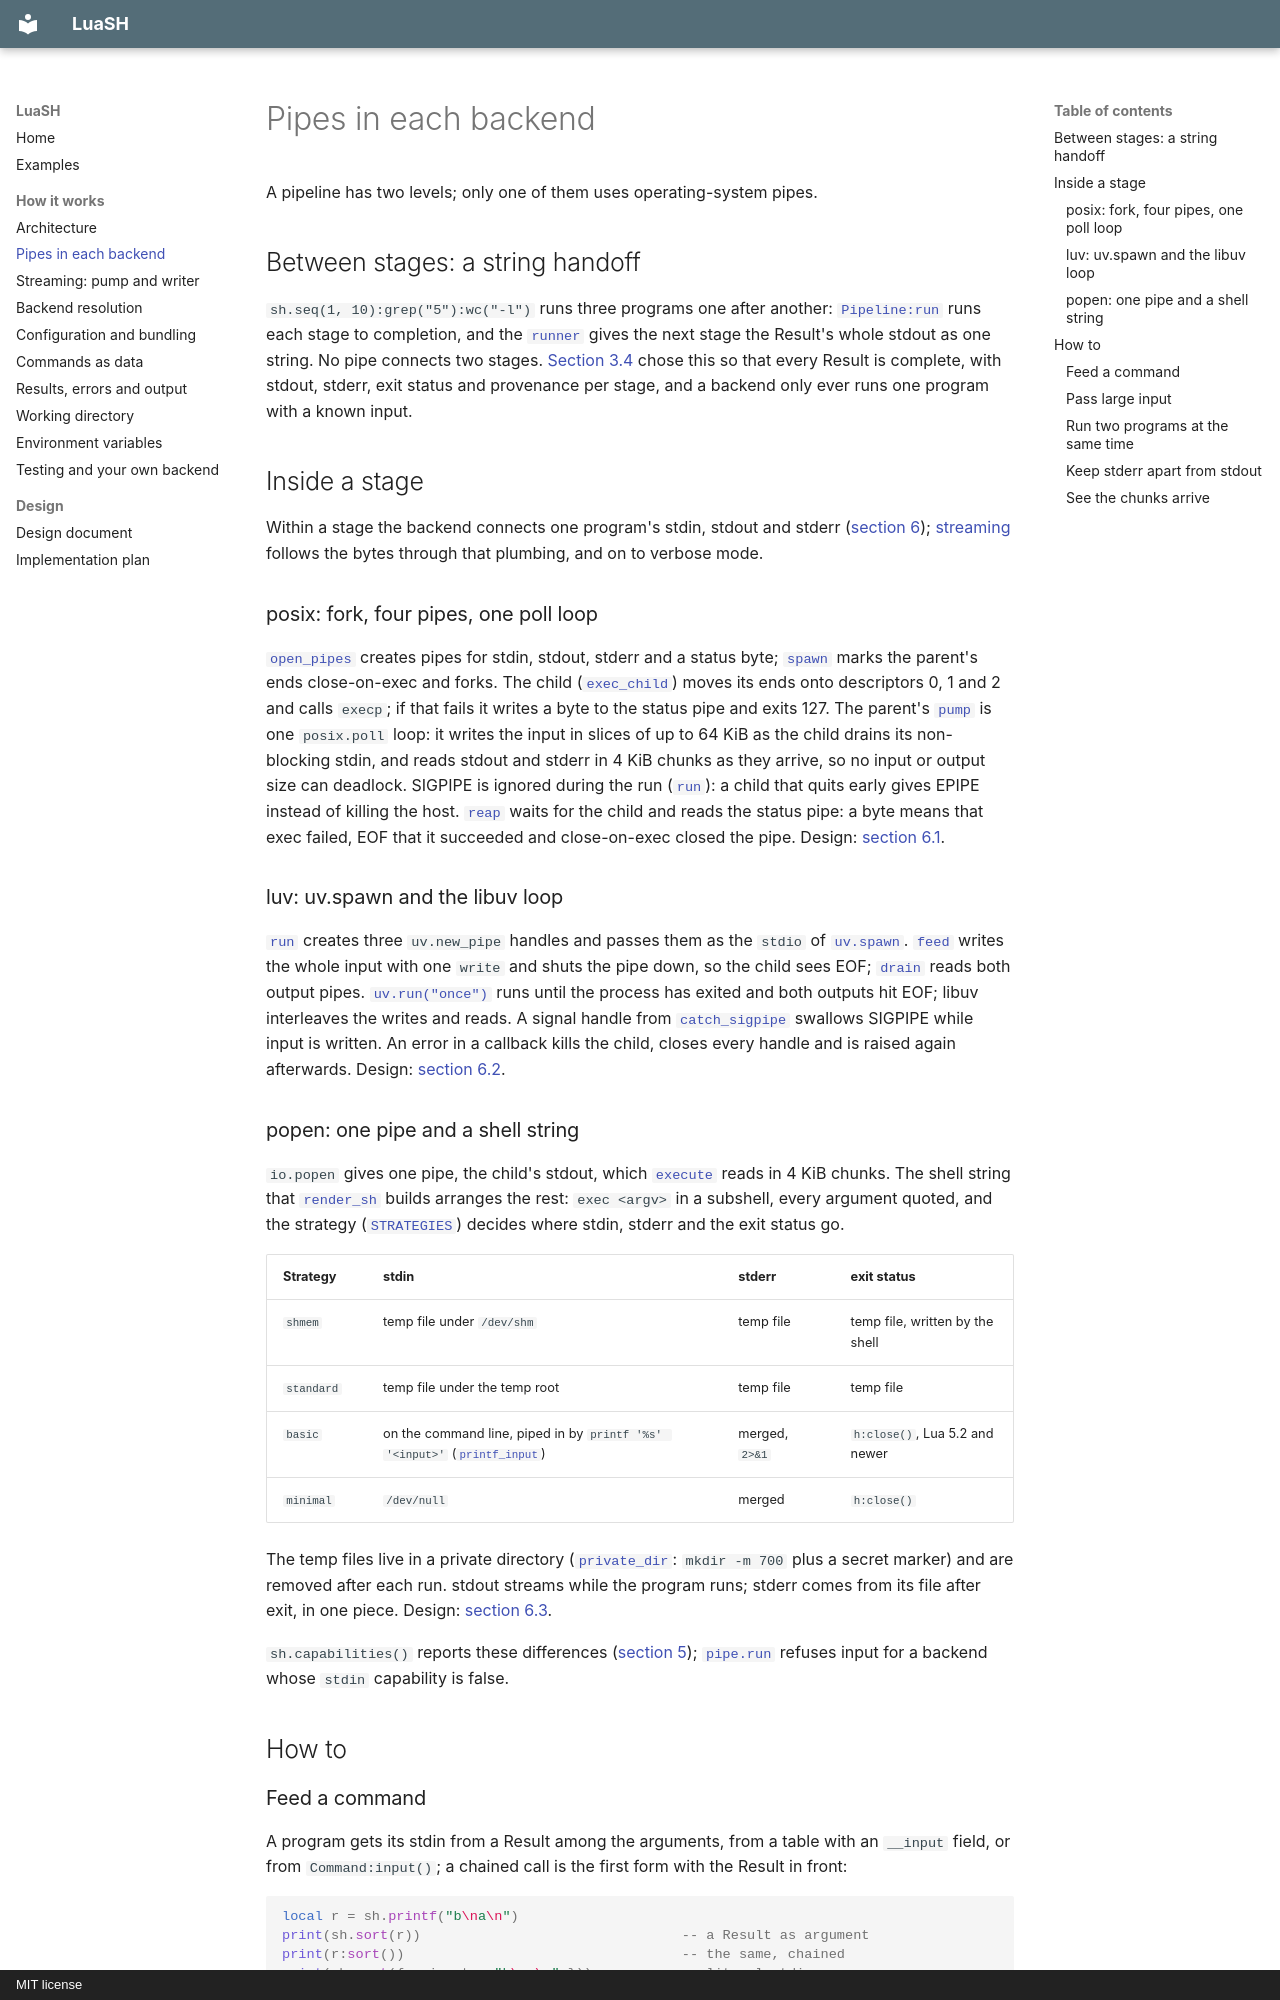

repository: JBlaschke/luash · page: how-it-works/pipes/index.html · generator: mkdocs · copyright: MIT license

# Pipes in each backend

A pipeline has two levels; only one of them uses operating-system pipes.

## Between stages: a string handoff

`sh.seq(1, 10):grep("5"):wc("-l")` runs three programs one after another:
[`Pipeline:run`][pipeline_run] runs each stage to completion, and the
[`runner`][runner] gives the next stage the Result's whole stdout as one
string. No pipe connects two stages. [Section 3.4](../DESIGN.md#34-command-and-pipeline) chose
this so that every Result is complete, with stdout, stderr, exit status and
provenance per stage, and a backend only ever runs one program with a known
input.

## Inside a stage

Within a stage the backend connects one program's stdin, stdout and stderr
([section 6](../DESIGN.md#6-backend-designs)); [streaming](streaming.md)
follows the bytes through that plumbing, and on to verbose mode.

### posix: fork, four pipes, one poll loop

[`open_pipes`][open_pipes] creates pipes for stdin, stdout, stderr and a
status byte; [`spawn`][spawn] marks the parent's ends close-on-exec and
forks. The child ([`exec_child`][exec_child]) moves its ends onto
descriptors 0, 1 and 2 and calls `execp`; if that fails it writes a byte
to the status pipe and exits 127. The parent's [`pump`][pump] is one
`posix.poll` loop: it writes the input in slices of up to 64 KiB as the
child drains its non-blocking stdin, and reads stdout and stderr in 4 KiB
chunks as they arrive, so no input or output size can deadlock. SIGPIPE is
ignored during the run ([`run`][posix_run]): a child that quits early gives
EPIPE instead of killing the host. [`reap`][reap]
waits for the child and reads the status pipe: a byte means that exec
failed, EOF that it succeeded and close-on-exec closed the pipe. Design:
[section 6.1](../DESIGN.md#61-posix-shbackendposixlua).

### luv: uv.spawn and the libuv loop

[`run`][luv_run] creates three `uv.new_pipe` handles and passes them as
the `stdio` of [`uv.spawn`][uv_spawn]. [`feed`][feed] writes the whole
input with one `write` and shuts the pipe down, so the child sees EOF;
[`drain`][drain] reads both output pipes. [`uv.run("once")`][uv_run_once]
runs until the process has exited and both outputs hit EOF; libuv
interleaves the writes and reads. A signal handle from
[`catch_sigpipe`][catch_sigpipe] swallows SIGPIPE while input is written.
An error in a callback kills the child, closes every handle and is raised
again afterwards. Design: [section 6.2](../DESIGN.md#62-luv-shbackendluvlua).

### popen: one pipe and a shell string

`io.popen` gives one pipe, the child's stdout, which
[`execute`][popen_execute] reads in 4 KiB chunks. The shell string that
[`render_sh`][render_sh] builds arranges the rest: `exec <argv>` in a
subshell, every argument quoted, and the strategy
([`STRATEGIES`][strategies]) decides where stdin, stderr and the exit
status go.

| Strategy | stdin | stderr | exit status |
|---|---|---|---|
| `shmem` | temp file under `/dev/shm` | temp file | temp file, written by the shell |
| `standard` | temp file under the temp root | temp file | temp file |
| `basic` | on the command line, piped in by `printf '%s' '<input>'` ([`printf_input`][printf_input]) | merged, `2>&1` | `h:close()`, Lua 5.2 and newer |
| `minimal` | `/dev/null` | merged | `h:close()` |

The temp files live in a private directory ([`private_dir`][private_dir]:
`mkdir -m 700` plus a secret marker) and are removed after each run. stdout streams while the program runs; stderr comes
from its file after exit, in one piece. Design:
[section 6.3](../DESIGN.md#63-popen-shbackendpopenlua).

`sh.capabilities()` reports these differences
([section 5](../DESIGN.md#5-capabilities)); [`pipe.run`][pipe_run] refuses
input for a backend whose `stdin` capability is false.

## How to

### Feed a command

A program gets its stdin from a Result among the arguments, from a table
with an `__input` field, or from `Command:input()`; a chained call is the
first form with the Result in front:

```lua
local r = sh.printf("b\na\n")
print(sh.sort(r))                                -- a Result as argument
print(r:sort())                                  -- the same, chained
print(sh.sort({ __input = "b\na\n" }))           -- literal stdin
print(sh.Command("sort"):input("b\na\n"):run())  -- a Command's stdin
```

Several Results concatenate in argument order: `sh.wc(a, b, "-l")` counts
both outputs ([example 2](../examples.md#2-pipelines)).

### Pass large input

Nothing in the posix and luv backends limits the input: `pump` and
`feed` write it as the program reads. Under popen the `shmem` and
`standard` strategies write it to a temp file, `basic` puts it on the
command line, which the system caps (128 KiB on Linux), and `minimal`
refuses it with `sh: backend popen/minimal cannot pass input to cat`. A
script that must run anywhere checks `sh.capabilities().stdin` first, or
selects a strategy that can
([backend resolution](backends.md#choose-a-backend)).
